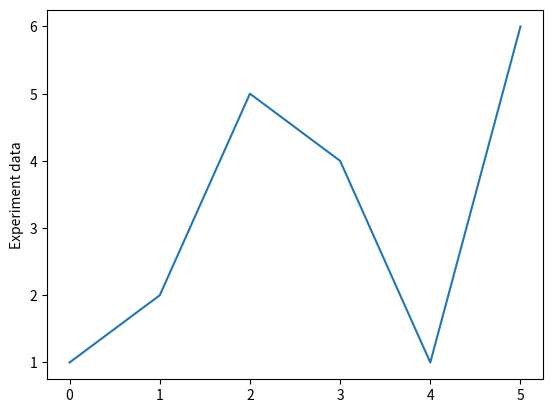

Reproduce this figure in Python.
import matplotlib.pyplot as plt
plt.plot([1,2,5,4,1,6])
plt.ylabel('Experiment data')
plt.show()
